Run: headless pygame with SDL's dummy video driver; simulated clock (each Clock.tick advances the game by its frame time, no real sleeping); random seed 0; keys injected as events and as key.get_pressed() state; mouse plan: one left click at the window centre at the start of phase 2, then a move to the lower-right quarter at the start of phase 3.
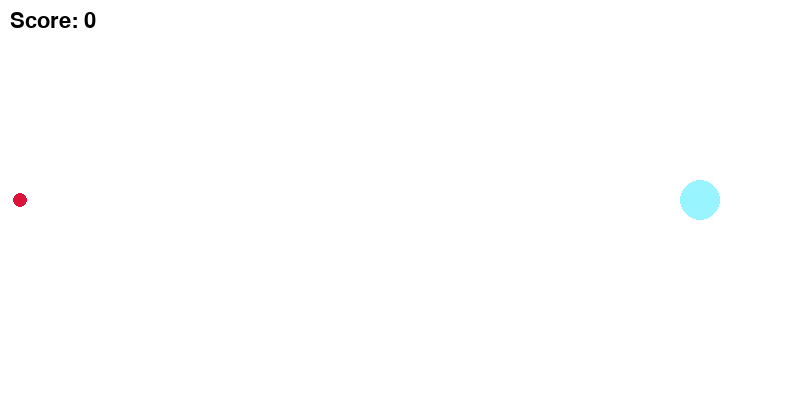
Frame 1 of 4 · flips 1–60 · no input
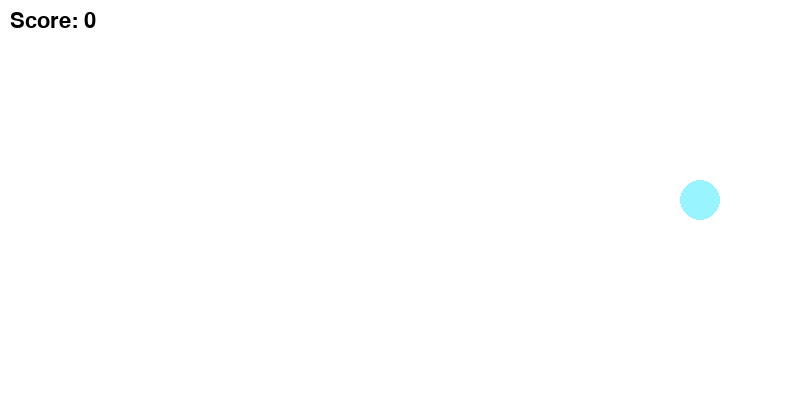
Frame 2 of 4 · flips 61–180 · clicked the window centre · tapped SPACE, RETURN · held RIGHT (→), D
Frame 3 of 4 · flips 181–300 · moved the mouse to the lower-right quarter · held DOWN (↓), S · screen unchanged from frame 2, image omitted
Frame 4 of 4 · flips 301–420 · held LEFT (←), A, UP (↑), W · screen unchanged from frame 3, image omitted

The pygame program that drew these frames:

"""
На стенді стоїть деяка кількість об’єктів. Деякі з них рухаються. Користувач кидає в них набір предметів. Кожен з них має свої фізичні характеристики (прискорення, точність потрапляння). Кожен предмет можна кинути тільки один раз. Кожен об’єкт на стенді у разі потрапляння в нього приносить певну кількість очок. Падаючи, предмети можуть збивати інші предмети, приносячи додаткову кількість очок. Необхідно набрати максимальну кількість очок. Результати користувача зберігаються.
  - each projectile is being thrown
  - objects on stand fall and can do collateral damage to other objects
  - projectiles can have different speed, accuracy
  - if projectile hits, the object has a chance to be hit
"""

"""
task description:
There are a number of objects on the stand. Some of them are moving. The user throws a set of objects at them. Each of them has its own physical characteristics (acceleration, accuracy). Each object can be thrown only once. Each object on the stand, if hit, brings a certain number of points. Falling objects can knock down other objects, bringing additional points. The goal is to score the maximum number of points. The user's results are saved.

stand on right side of screen
multiple objects on the stand, just grey circles, some of them move up and down
score displayed at the bottom of the screen
if object hits another object on its way, more points
play until all points are collected

for projectiles:
green - high speed, low accuracy
yellow - medium speed, medium accuracy
red - low speed, high accuracy

each projectile is to be aimed using mouse and thrown at the direction the mouse is facing once LMB is pressed
if projectile hits an object on stand, it gets knocked off and gets a little bit of kickback applied to it when knocked off
stand object under kickback can also do collateral damage to other objects
"""

import pygame
import random
from sys import exit
from pygame.locals import *

pygame.init()
screen = pygame.display.set_mode((800, 400))
screen.fill("white")
pygame.display.set_caption("Thrower Game")
clock = pygame.time.Clock()
score = 0


class Object:
    def __init__(self, x, y, radius: int = 20, color: str = "cadetblue1"):
        self.x = x
        self.y = y
        self.radius = radius
        self.color = color
        self.moving = random.randint(0, 1)
        self.knockback = 0

    def draw(self, screen):
        pygame.draw.circle(screen, self.color, (self.x, self.y), self.radius)


class Projectile:
    def __init__(
        self,
        x: float = 20,
        y: float = 200,
        speed: float = 0.5,
        accuracy: float = 0.5,
        color: str = "darkgoldenrod1",
    ):
        self.x = x
        self.y = y
        self.speed = speed
        self.accuracy = accuracy
        self.color = color
        self.direction = (0, 0)

    def draw(self, screen):
        pygame.draw.circle(screen, self.color, (self.x, self.y), 7)


projectileProps = {
    "green": {"speed": 1, "accuracy": 0.35, "color": "chartreuse3"},
    "yellow": {"speed": 0.5, "accuracy": 0.5, "color": "darkgoldenrod1"},
    "red": {"speed": 0.35, "accuracy": 1, "color": "crimson"},
}

objects = [Object(700, 200)]
projectiles = [
    Projectile(
        speed=projectileProps["red"]["speed"],
        accuracy=projectileProps["red"]["accuracy"],
        color=projectileProps["red"]["color"],
    ),
]
font = pygame.font.SysFont("Times New Roman", 32)

while True:
    keys = pygame.key.get_pressed()
    if keys[pygame.K_ESCAPE]:
        exit()
    for event in pygame.event.get():
        if event.type == pygame.QUIT:
            exit()
        elif event.type == MOUSEBUTTONDOWN:
            mousePos = pygame.mouse.get_pos()
            for projectile in projectiles:
                projectile.direction = (
                    mousePos[0] - projectile.x,
                    mousePos[1] - projectile.y,
                )
                projectile.direction = (
                    projectile.direction[0] / 10,
                    projectile.direction[1] / 10,
                )

    for object in objects:
        object.draw(screen)
    for projectile in projectiles:
        projectile.x += projectile.direction[0] * projectile.speed
        projectile.y += projectile.direction[1] * projectile.speed

    # check collisions
    for projectile in projectiles[:]:
        projectile_rect = pygame.Rect(
            projectile.x - projectile.speed,
            projectile.y - projectile.speed,
            2 * projectile.speed,
            2 * projectile.speed,
        )
        for object in objects[:]:
            object_rect = pygame.Rect(
                object.x - object.radius,
                object.y - object.radius,
                2 * object.radius,
                2 * object.radius,
            )
            if projectile_rect.colliderect(object_rect):
                score += 1
                objects.remove(object)
                projectiles.remove(projectile)
                break

    scoreText = font.render(f"Score: {score}", True, (0, 0, 0))
    screen.fill("white")
    screen.blit(scoreText, (10, 10))

    for object in objects:
        object.draw(screen)
    for projectile in projectiles:
        projectile.draw(screen)
    pygame.display.update()
    clock.tick(60)

"""
630, 10 for first font
630, 30 for the second one 
considering the size is 18 points
"""
